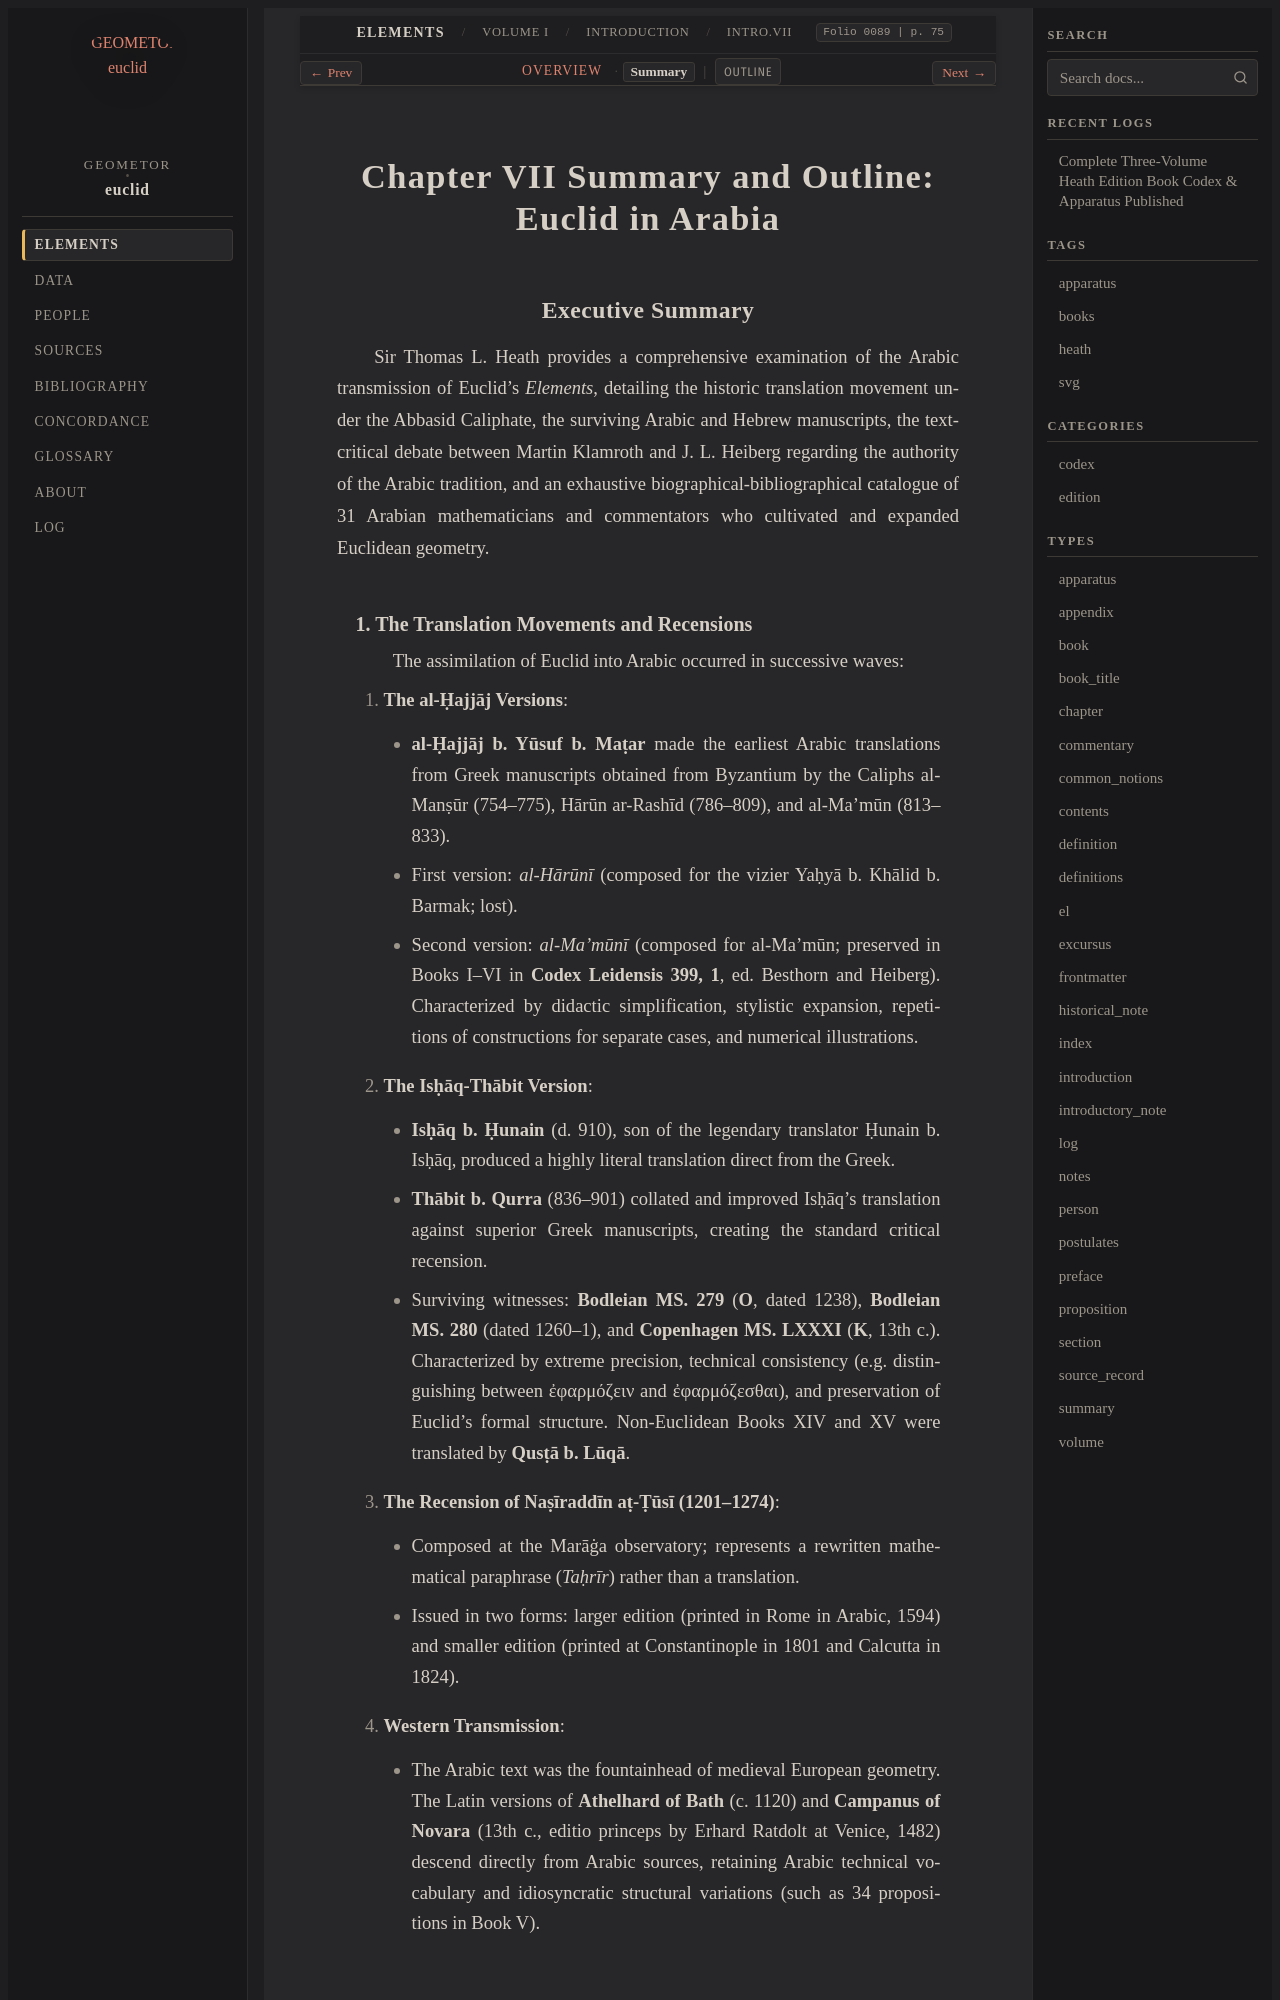

repository: geometor/euclid · page: heath/volume_I/introduction/chapter_vii/summary.html · generator: sphinx

# Chapter VII Summary and Outline: Euclid in Arabia

## Executive Summary

Sir Thomas L. Heath provides a comprehensive examination of the Arabic transmission of Euclid's *Elements*, detailing the historic translation movement under the Abbasid Caliphate, the surviving Arabic and Hebrew manuscripts, the text-critical debate between Martin Klamroth and J. L. Heiberg regarding the authority of the Arabic tradition, and an exhaustive biographical-bibliographical catalogue of 31 Arabian mathematicians and commentators who cultivated and expanded Euclidean geometry.
